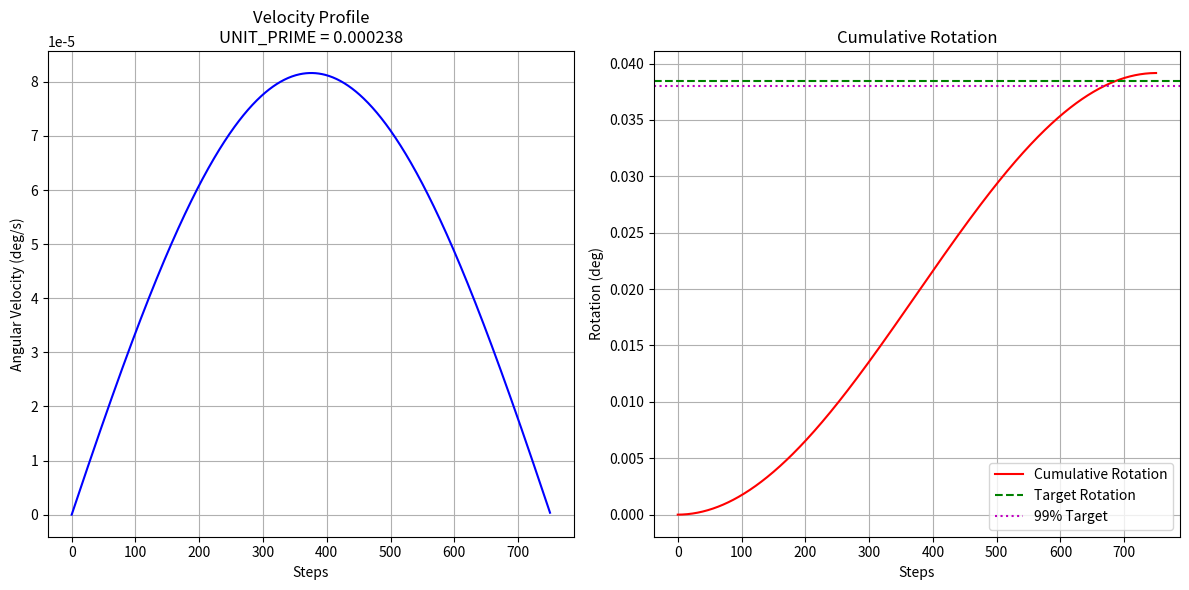

Here is the Python script that generated this plot:
import numpy as np
from scipy.optimize import minimize
import matplotlib.pyplot as plt


target_rotation_deg = 0.04044802306349184
target_rotation_deg = target_rotation_deg * 0.95
target_steps = 750
magnitude = 0.000238

def calculate_rotation_characteristics(UNIT_PRIME_jaw_translate, target_steps, target_rotation_deg):
    """Calculate the total rotation for given parameters"""
    omega_max = UNIT_PRIME_jaw_translate
    k = 0.004
    # total_time = (35/30)  # Total simulation time in seconds
    
    print(f"\n=== DEBUG: Input Parameters ===")
    print(f"UNIT_PRIME_jaw_translate: {omega_max}")
    print(f"target_steps: {target_steps}")
    print(f"target_rotation_deg: {target_rotation_deg}")
    

    def omega(t, T):
        t1 = 0.07 * T
        t2 = 0.93 * T
        sigmoid1 = 1 / (1 + np.exp(-k * (t - t1)))
        sigmoid2 = 1 / (1 + np.exp(-k * (t - t2)))
        envelope = (1 - np.exp(-k * t)) * (1 - np.exp(-k * (T - t)))
        return omega_max * (sigmoid1 - sigmoid2) * envelope
    
    # Create proper time array for integration
    time_points = np.arange(0, target_steps)
    velocities = omega(time_points, target_steps)
    
    # Calculate rotation per step (degrees)
    rotation_per_step = velocities #  * (total_time/target_steps)
    print("rotation_per_step", rotation_per_step)


    
    # Total rotation via cumulative sum (more accurate for discrete steps)
    cumulative_rotation = np.cumsum(rotation_per_step)
    total_rotation = cumulative_rotation[-1]  # Final cumulative rotation
    
    print(f"\n=== DEBUG: Rotation Calculation ===")
    print(f"Total rotation achieved: {total_rotation:.6f}°")
    print(f"First 5 rotation steps: {rotation_per_step[:5]}")
    print(f"First 5 cumulative: {cumulative_rotation[:5]}")

    # Find when 99% of rotation is complete
    # completed_steps = np.argmax(cumulative_rotation >= 0.99 * target_rotation_deg)
    
    # Find when 99% of rotation is complete
    threshold = 0.99 * target_rotation_deg
    condition = cumulative_rotation >= threshold
    completed_steps = np.argmax(condition)

    print(f"\n=== DEBUG: Completion Detection ===")
    print(f"99% threshold: {threshold:.6f}°")
    print(f"Condition array: {condition[:10]}...")  # First 10 elements
    print(f"Index where condition becomes True: {completed_steps}")
    print(f"Cumulative rotation at completion: {cumulative_rotation[completed_steps]:.6f}°")
    print(f"Rotation at step 46: {cumulative_rotation[46]:.6f}°")
    print(f"Rotation at step 3700: {cumulative_rotation[-1]:.6f}°")

    return total_rotation, completed_steps, time_points, velocities, cumulative_rotation

def plot_results(time_points, velocities, cumulative_rotation, target_rotation_deg, target_steps, optimal_unit_prime):
    """Visualize the velocity profile and cumulative rotation"""
    plt.figure(figsize=(12, 6))
    
    # Convert time points to steps for plotting
    steps = np.linspace(0, target_steps, len(time_points))
    
    # Velocity profile
    plt.subplot(1, 2, 1)
    plt.plot(steps, velocities, 'b-', label='Velocity (deg/s)')
    plt.xlabel('Steps')
    plt.ylabel('Angular Velocity (deg/s)')
    plt.title(f'Velocity Profile\nUNIT_PRIME = {optimal_unit_prime:.6f}')
    plt.grid(True)
    
    # Cumulative rotation
    plt.subplot(1, 2, 2)
    plt.plot(steps, cumulative_rotation, 'r-', label='Cumulative Rotation')
    plt.axhline(y=target_rotation_deg, color='g', linestyle='--', label='Target Rotation')
    plt.axhline(y=0.99*target_rotation_deg, color='m', linestyle=':', label='99% Target')
    plt.xlabel('Steps')
    plt.ylabel('Rotation (deg)')
    plt.title('Cumulative Rotation')
    plt.legend()
    plt.grid(True)
    
    plt.tight_layout()
    plt.show()

def objective_function(params, target_steps, target_rotation_deg):
    UNIT_PRIME_jaw_translate = params[0]
    total_rotation, completed_steps, _, _, _ = calculate_rotation_characteristics(
        UNIT_PRIME_jaw_translate, target_steps, target_rotation_deg)
    
    rotation_error = abs(total_rotation - target_rotation_deg)/target_rotation_deg
    steps_error = abs(completed_steps - target_steps)/target_steps
    
    return rotation_error + 0.3 * steps_error

def find_optimal_parameters(target_steps, target_rotation_deg):
    bounds = [(0.0001, 0.01)]
    # result = minimize(
    #     objective_function,
    #     x0=[0.001],
    #     args=(target_steps, target_rotation_deg),
    #     bounds=bounds,
    #     method='L-BFGS-B',
    #     options={'maxiter': 100}
    # )
    # result = magnitude
    
    optimal_unit_prime = magnitude # result.x[0]

    final_rotation, final_steps, time_points, velocities, cum_rotation = calculate_rotation_characteristics(
        optimal_unit_prime, target_steps, target_rotation_deg)
    
    print(f"\nOptimization Results:")
    print(f"Optimal UNIT_PRIME_jaw_translate: {optimal_unit_prime:.8f}")
    print(f"Achieved rotation: {final_rotation:.6f}° (target: {target_rotation_deg}°)")
    print(f"99% rotation completed at step: {final_steps} (target: {target_steps})")
    print(f"Time per step: {(35/30)/target_steps:.6f} seconds")
    # print('cum_rotation', cum_rotation)
    
    plot_results(time_points, velocities, cum_rotation, target_rotation_deg, target_steps, optimal_unit_prime)
    return optimal_unit_prime

print("Starting optimization...")
optimal_value = find_optimal_parameters(target_steps, target_rotation_deg)
print(f"\nRecommended value: {optimal_value:.8f}")
